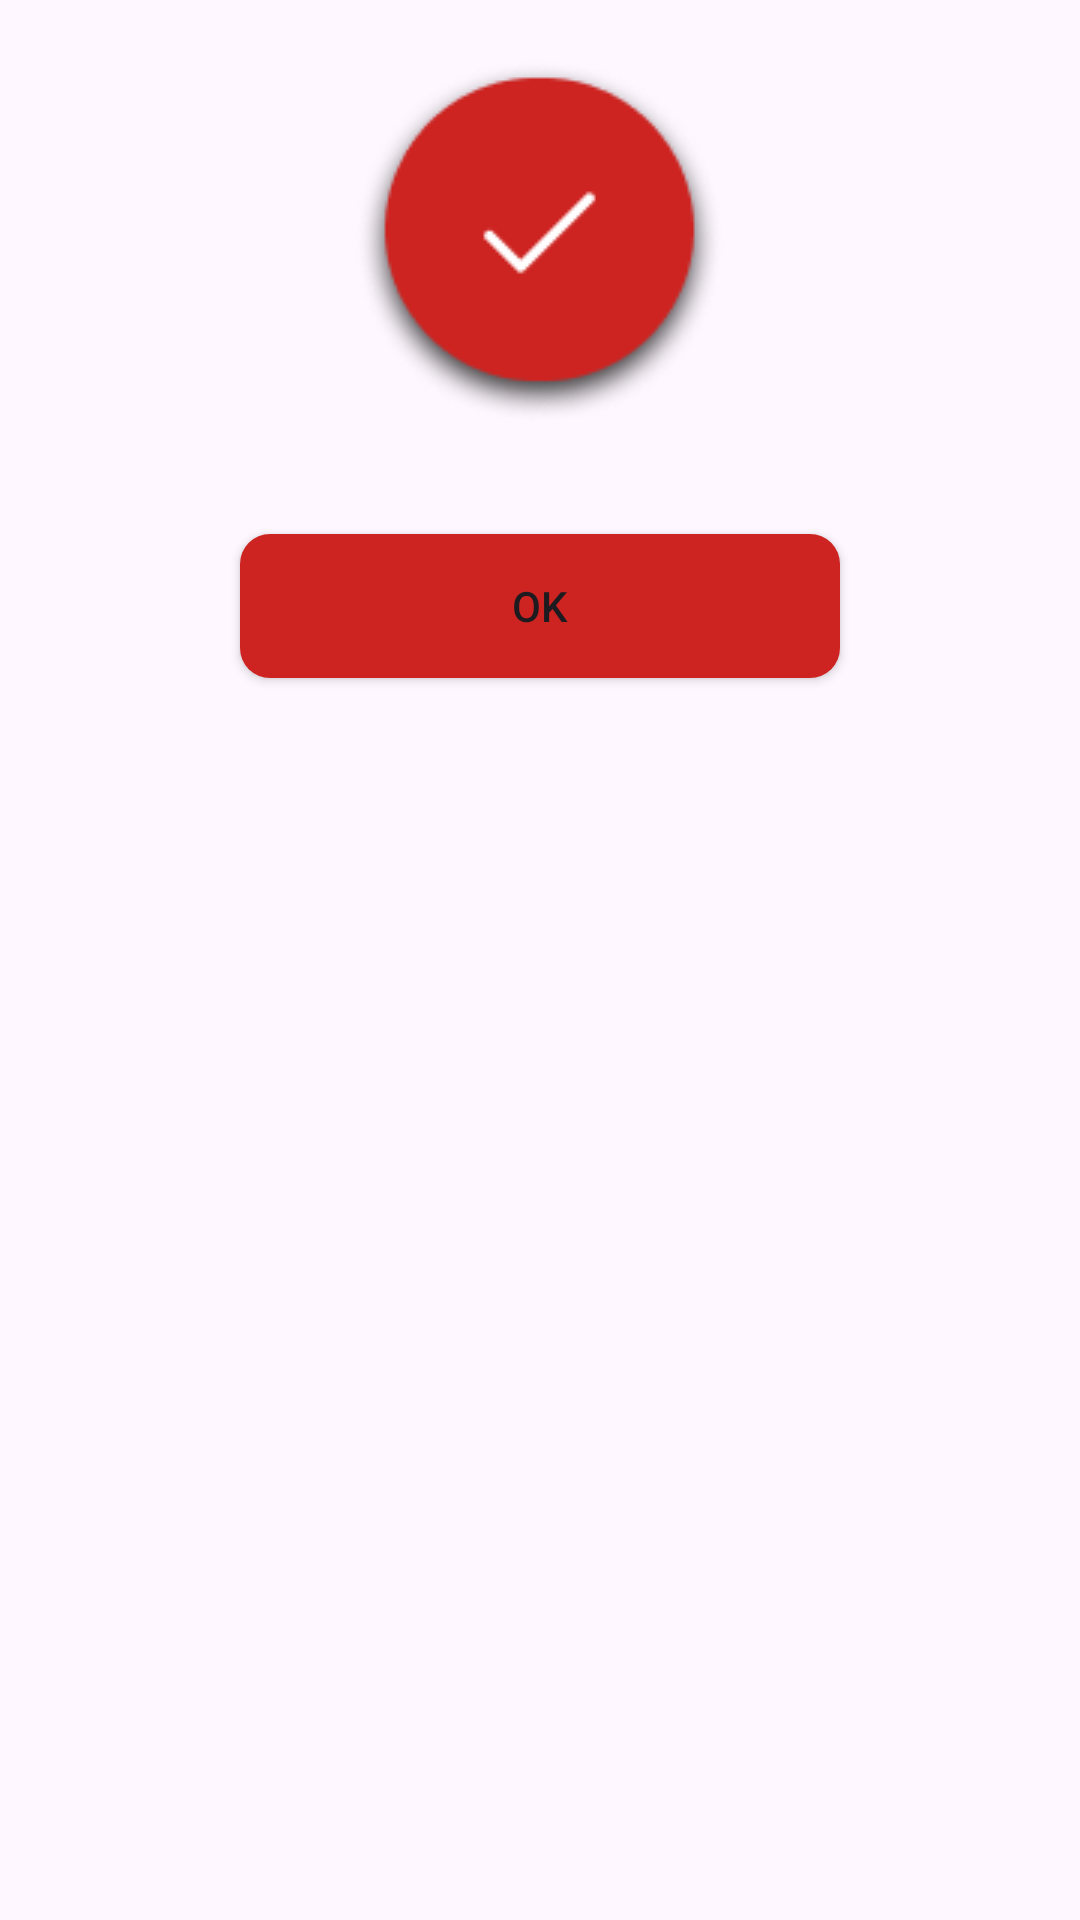

Android layout source for this screen:
<!-- AndroidManifest.xml: application theme Theme.GP -->
<!-- res/layout/dialog_result.xml -->
<?xml version="1.0" encoding="utf-8"?>
<LinearLayout xmlns:android="http://schemas.android.com/apk/res/android"
    xmlns:app="http://schemas.android.com/apk/res-auto"
    android:layout_width="230dp"
    android:layout_height="280dp"
    xmlns:tools="http://schemas.android.com/tools"
    android:layout_gravity="center"
    android:background="@drawable/dialog_back"
    android:orientation="vertical">

    <ImageView
        android:id="@+id/image_dialog_result"
        android:layout_width="wrap_content"
        android:layout_height="wrap_content"
        android:src="@drawable/success_logo"
        android:layout_marginTop="20dp"
        android:layout_gravity="center"/>

    <TextView
        android:id="@+id/text_result"
        android:layout_width="wrap_content"
        android:layout_height="wrap_content"
        android:layout_gravity="center"
        android:fontFamily="@font/poppins_medium"
        android:textColor="@color/black"
        android:gravity="center"
        android:text=""
        android:textSize="20dp"
        android:textStyle="bold"/>

    <Button
        android:id="@+id/button_ok"
        android:layout_width="200dp"
        android:layout_height="wrap_content"
        android:layout_marginBottom="20dp"
        android:layout_gravity="center"
        android:layout_marginTop="10dp"
        android:background="@drawable/button_back"
        android:text="OK"/>

</LinearLayout>
<!-- resources referenced by this layout -->
<resources>
  <color name="black">#FF000000</color>
  <!-- drawable button_back (drawable) -->
  <?xml version="1.0" encoding="utf-8"?>
  <shape xmlns:android="http://schemas.android.com/apk/res/android"
      android:shape="rectangle">
  
      <solid
          android:color="@color/colorPrimary"/>
  
      <corners
          android:radius="10dp"/>
  
      <size
          android:height="48dp"/>
  
  </shape>
  <!-- drawable success_logo: png bitmap (drawable, 8700 bytes) -->
  <style name="Theme.GP" parent="Base.Theme.GP" />
  <color name="colorPrimary">#CD2421</color>
  <style name="Base.Theme.GP" parent="Theme.Material3.DayNight.NoActionBar">
          
          
          <item name="colorPrimary">@color/colorPrimary</item>
          <item name="colorPrimaryVariant">@color/colorPrimary</item>
          <item name="colorOnPrimary">@color/white</item>
          <item name="windowNoTitle">true</item>
          <item name="android:statusBarColor">@color/colorPrimary</item>
          <item name="android:windowLightStatusBar">false</item>
          <item name="android:navigationBarColor">@color/black</item>
          <item name="android:windowLightNavigationBar" tools:targetApi="o_mr1">false</item>
      </style>
  <color name="white">#FFFFFFFF</color>
</resources>
